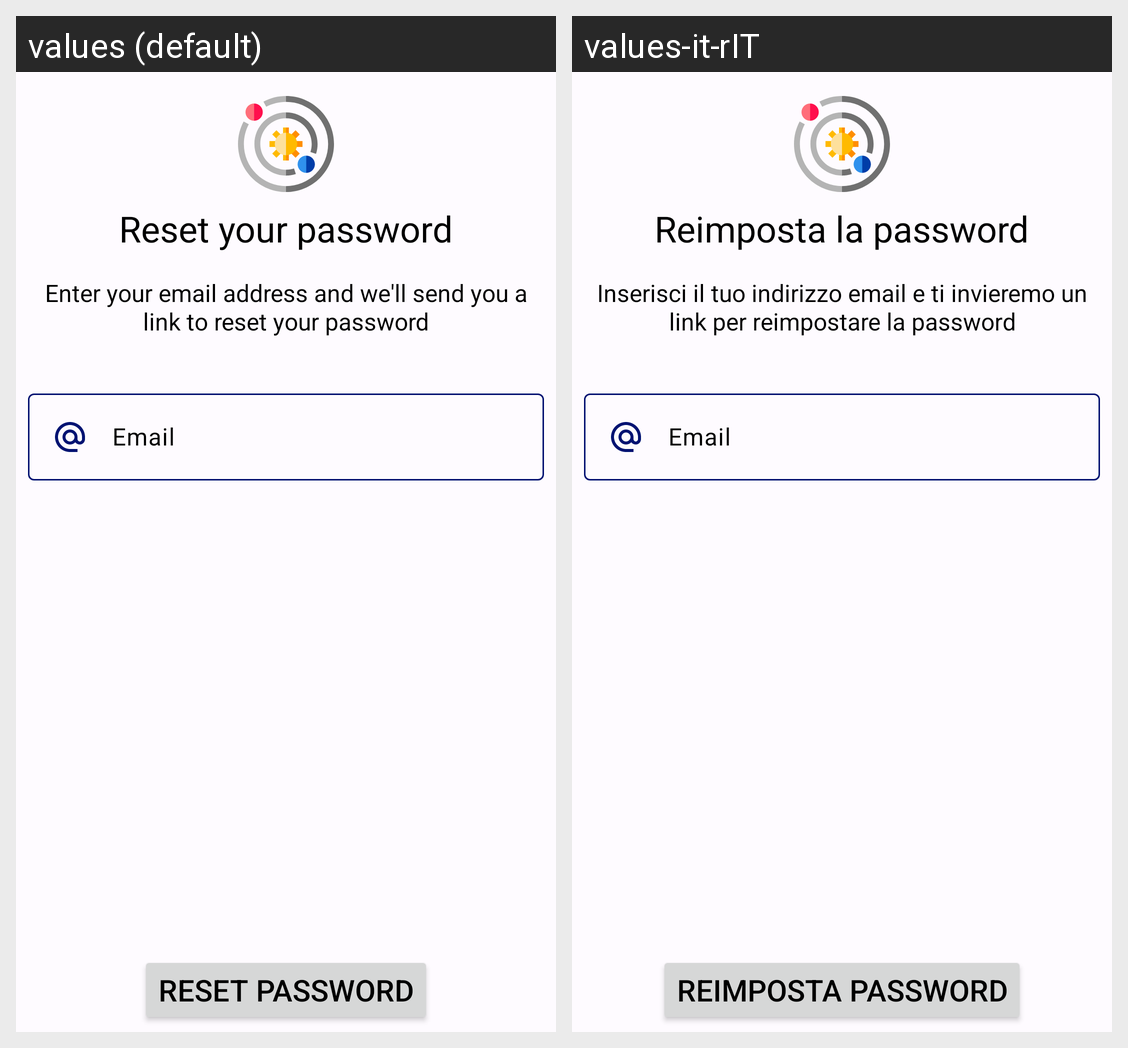

The same Android screen rendered under two of its app's locales, left to right. List the strings drawn on it with the default value and each locale's translation.
Android screen res/layout/fragment_reset_password.xml rendered under 2 locales, left to right: values (default), values-it-rIT. Device: Nexus 5 (rendered at 1080×1920; each locale shown at half size, 540×960, under a caption strip naming it); theme Theme.AdAstra.
Strings drawn on this screen, with the default value and each locale's value (text and hints the layout hard-codes, and strings that could not be matched under every locale, appear in the picture but are not listed):

reset_your_password
  values: Reset your password
  values-it-rIT: Reimposta la password

enter_your_email
  values: Enter your email address and we'll send you a link to reset your password
  values-it-rIT: Inserisci il tuo indirizzo email e ti invieremo un link per reimpostare la password

email
  values: Email
  values-it-rIT: Email  [not translated; the default value is used]

reset_password
  values: Reset password
  values-it-rIT: Reimposta password
